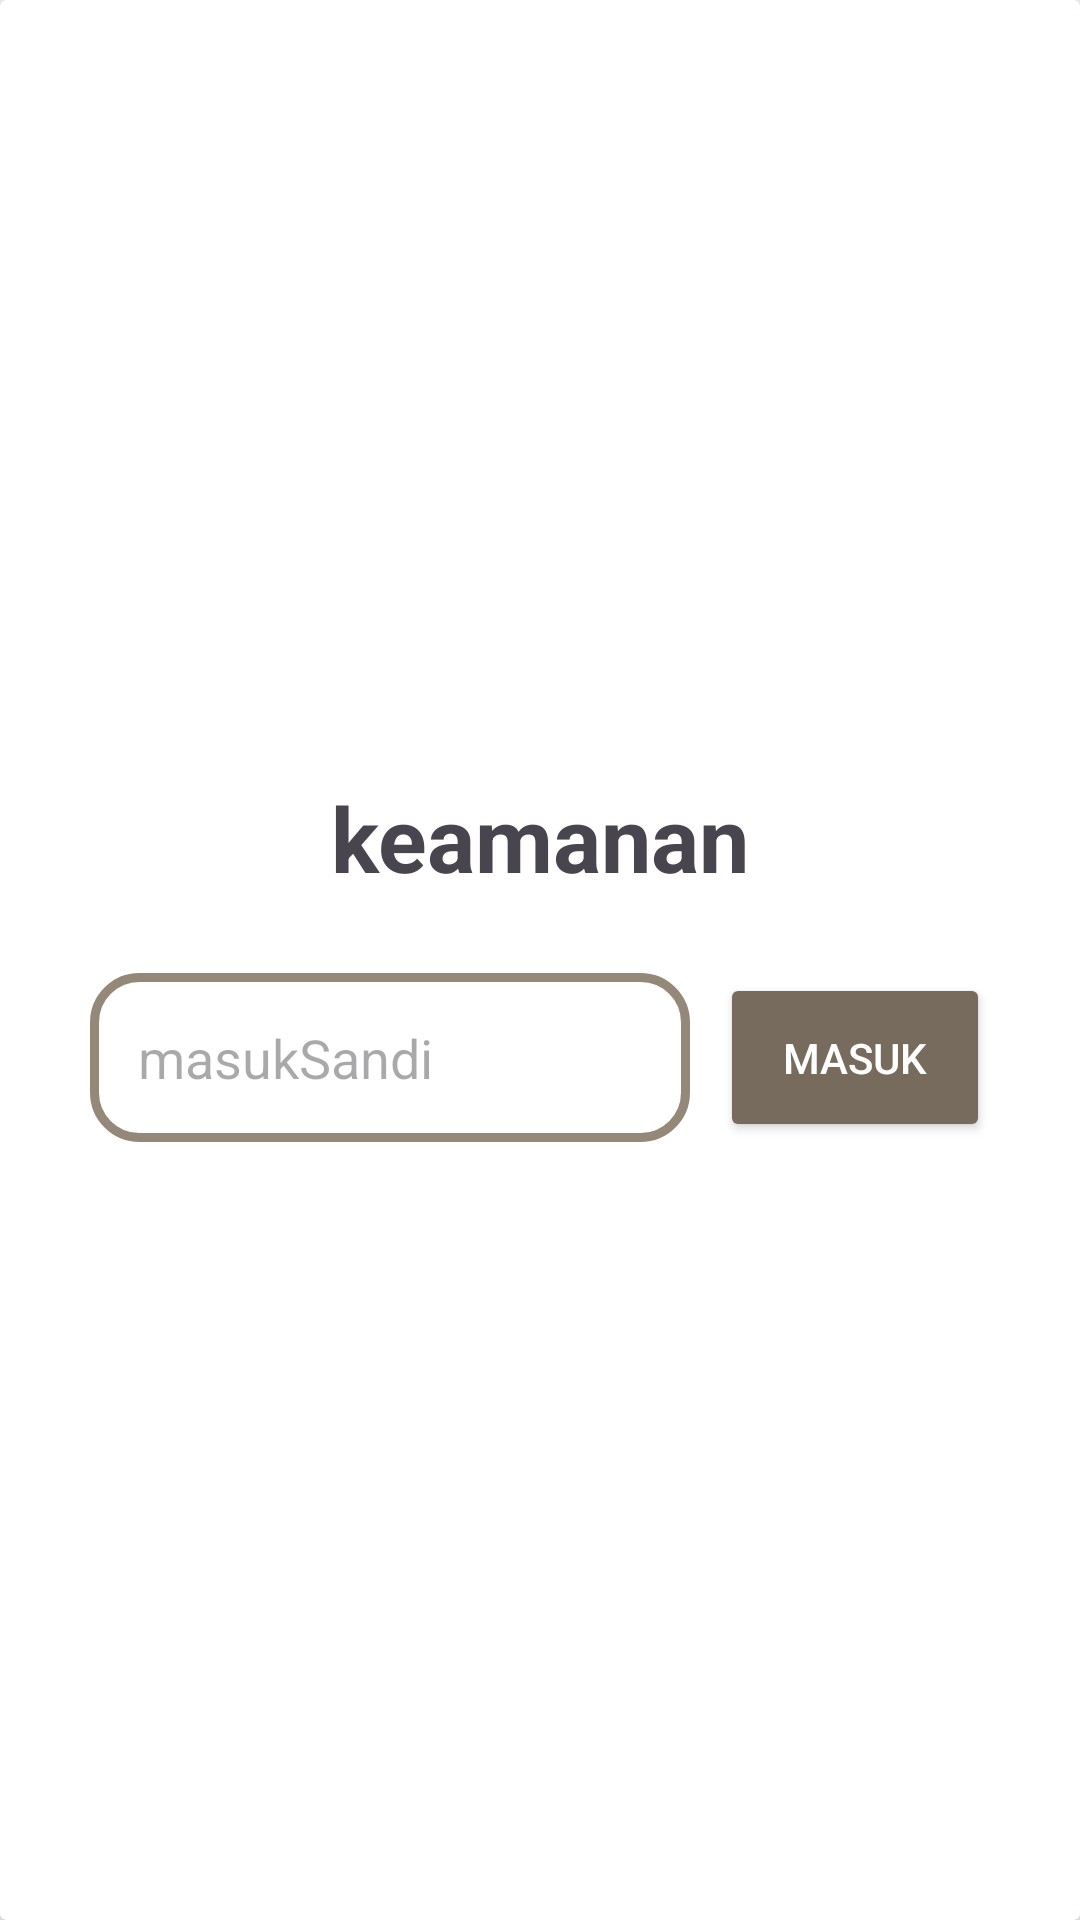

Layout XML and referenced resources for this Android screen:
<!-- AndroidManifest.xml: application theme Theme.Laundryy -->
<!-- res/layout/mod_sandi.xml -->
<?xml version="1.0" encoding="utf-8"?>
<androidx.cardview.widget.CardView xmlns:android="http://schemas.android.com/apk/res/android"
    android:layout_width="match_parent"
    android:layout_height="wrap_content"
    xmlns:app="http://schemas.android.com/apk/res-auto">
    <LinearLayout
        android:layout_width="match_parent"
        android:layout_height="match_parent"
        android:orientation="vertical"
        android:padding="30dp"
        android:gravity="center"
        app:cardCornerRadius="30dp">
        <TextView
            android:layout_width="match_parent"
            android:layout_height="wrap_content"
            android:text="@string/keamanan"
            android:textStyle="bold"
            android:textSize="30sp"
            android:gravity="center"/>
        <LinearLayout
            android:layout_width="match_parent"
            android:layout_height="wrap_content"
            android:orientation="horizontal">
            <EditText
                android:id="@+id/etVerificationPassword"
                android:layout_width="match_parent"
                android:layout_height="wrap_content"
                android:layout_weight="1"
                android:hint="@string/masukSandi"
                android:background="@drawable/borderr"
                android:layout_marginTop="25dp"
                android:inputType="textPassword"
                android:padding="16dp"/>
            <Button
                android:id="@+id/btnVerify"
                android:layout_width="match_parent"
                android:layout_height="match_parent"
                android:layout_weight="2"
                android:text="@string/masuk"
                android:textColor="#ffffff"
                android:backgroundTint="#776B5D"
                android:layout_marginStart="10dp"
                android:layout_marginTop="25dp"/>
        </LinearLayout>
    </LinearLayout>
</androidx.cardview.widget.CardView>
<!-- resources referenced by this layout -->
<resources>
  <!-- drawable borderr (drawable) -->
  <?xml version="1.0" encoding="utf-8"?>
  <shape xmlns:android="http://schemas.android.com/apk/res/android">
      <stroke
          android:width="3dp"
          android:color="#948979" />
      <corners android:radius="15dp" />
      <padding
          android:left="8dp"
          android:top="8dp"
          android:right="8dp"
          android:bottom="8dp" />
  </shape>
  <string name="keamanan">keamanan</string>
  <string name="masuk">masuk</string>
  <string name="masukSandi">masukSandi</string>
  <style name="Theme.Laundryy" parent="Base.Theme.Laundryy" />
  <style name="Base.Theme.Laundryy" parent="Theme.Material3.DayNight.NoActionBar">
          
          
      </style>
</resources>
